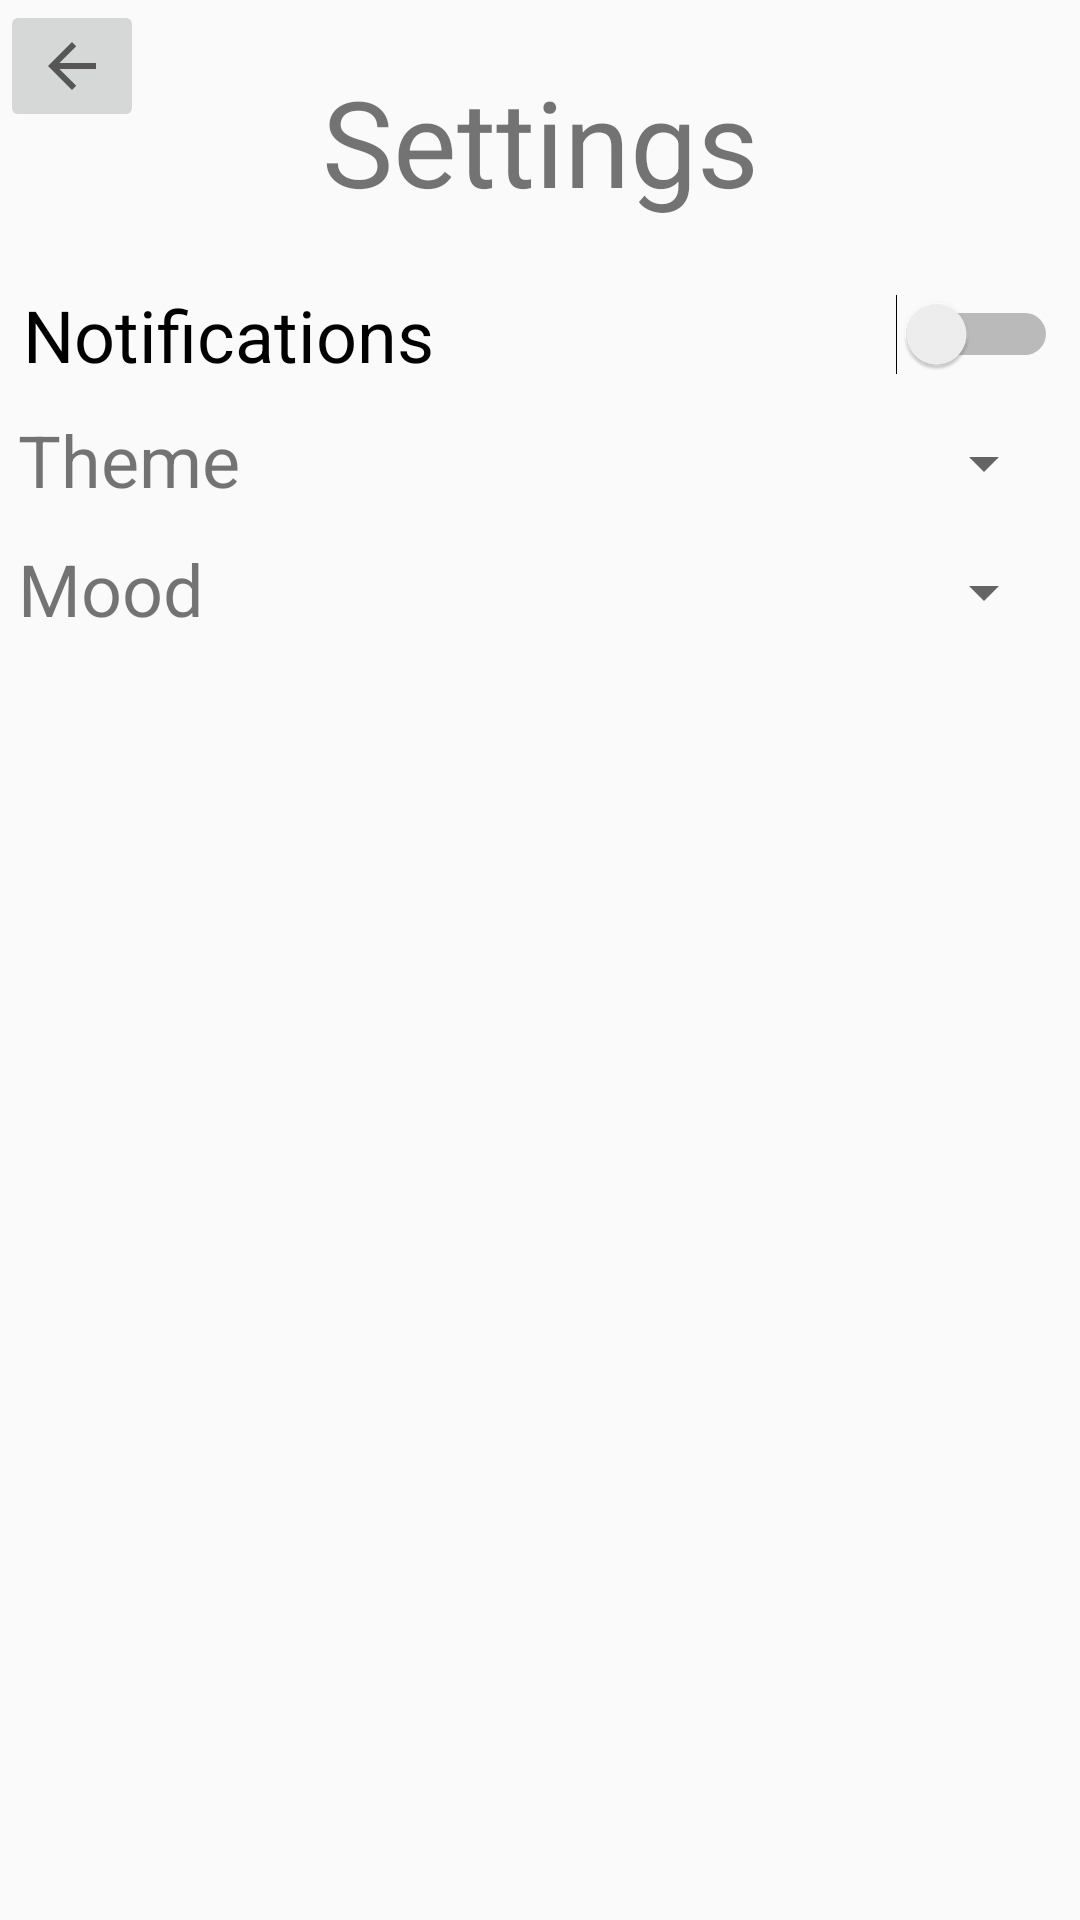

Produce the Android XML layout that renders to this screen, including the resource entries it uses.
<!-- AndroidManifest.xml: application theme Standard -->
<!-- res/layout/menu_settings.xml -->
<?xml version="1.0" encoding="utf-8"?>
<android.support.constraint.ConstraintLayout
    xmlns:android="http://schemas.android.com/apk/res/android"
    xmlns:app="http://schemas.android.com/apk/res-auto"
    xmlns:tools="http://schemas.android.com/tools"
    android:layout_width="match_parent"
    android:layout_height="match_parent">

    <ImageButton
        android:id="@+id/backBtn14"
        android:layout_width="wrap_content"
        android:layout_height="wrap_content"
        android:src="?attr/homeAsUpIndicator"
        app:layout_constraintStart_toStartOf="parent"
        app:layout_constraintTop_toTopOf="parent"
        tools:ignore="ContentDescription" />

    <TextView
        android:id="@+id/textView"
        android:layout_width="181dp"
        android:layout_height="78dp"
        android:layout_marginStart="8dp"
        android:layout_marginLeft="8dp"
        android:layout_marginTop="8dp"
        android:layout_marginEnd="8dp"
        android:layout_marginRight="8dp"
        android:gravity="center"
        android:text="Settings"
        android:textSize="40sp"
        app:layout_constraintEnd_toEndOf="parent"
        app:layout_constraintStart_toStartOf="parent"
        app:layout_constraintTop_toTopOf="parent" />


    <ScrollView
        android:id="@+id/scrollView2"
        android:layout_width="368dp"
        android:layout_height="551dp"
        android:layout_marginStart="8dp"
        android:layout_marginLeft="8dp"
        android:layout_marginTop="8dp"
        android:layout_marginEnd="8dp"
        android:layout_marginRight="8dp"
        android:layout_marginBottom="8dp"
        app:layout_constraintBottom_toBottomOf="parent"
        app:layout_constraintEnd_toEndOf="parent"
        app:layout_constraintStart_toStartOf="parent"
        app:layout_constraintTop_toBottomOf="@+id/textView">

        <LinearLayout
            android:layout_width="match_parent"
            android:layout_height="wrap_content"
            android:orientation="vertical" />
    </ScrollView>

    <Switch
        android:id="@+id/notificationSwitch"
        android:layout_width="345dp"
        android:layout_height="35dp"
        android:layout_marginEnd="8dp"
        android:layout_marginLeft="8dp"
        android:layout_marginRight="8dp"
        android:layout_marginStart="8dp"
        android:layout_marginTop="8dp"
        android:text="Notifications"
        android:textSize="24sp"
        app:layout_constraintEnd_toEndOf="parent"
        app:layout_constraintStart_toStartOf="parent"
        app:layout_constraintTop_toBottomOf="@id/textView" />

    <Spinner
        android:id="@+id/themeSpinner"
        android:layout_width="255dp"
        android:layout_height="35dp"
        android:layout_marginTop="8dp"
        android:layout_marginEnd="8dp"
        android:layout_marginRight="8dp"
        app:layout_constraintEnd_toEndOf="parent"
        app:layout_constraintTop_toBottomOf="@+id/notificationSwitch" />

    <TextView
        android:id="@+id/themeTextView"
        android:layout_width="85dp"
        android:layout_height="35dp"
        android:layout_marginStart="8dp"
        android:layout_marginLeft="8dp"
        android:layout_marginTop="8dp"
        android:layout_marginEnd="8dp"
        android:layout_marginRight="8dp"
        android:text="Theme"
        android:textSize="24sp"
        app:layout_constraintEnd_toStartOf="@+id/themeSpinner"
        app:layout_constraintStart_toStartOf="parent"
        app:layout_constraintTop_toBottomOf="@+id/notificationSwitch" />

    <TextView
        android:id="@+id/moodTextView"
        android:layout_width="85dp"
        android:layout_height="35dp"
        android:layout_marginStart="8dp"
        android:layout_marginLeft="8dp"
        android:layout_marginTop="8dp"
        android:layout_marginEnd="8dp"
        android:layout_marginRight="8dp"
        android:text="Mood"
        android:textSize="24sp"
        app:layout_constraintEnd_toStartOf="@+id/moodSpinner"
        app:layout_constraintStart_toStartOf="parent"
        app:layout_constraintTop_toBottomOf="@+id/themeTextView" />

    <Spinner
        android:id="@+id/moodSpinner"
        android:layout_width="255dp"
        android:layout_height="35dp"
        android:layout_marginTop="8dp"
        android:layout_marginEnd="8dp"
        android:layout_marginRight="8dp"
        app:layout_constraintEnd_toEndOf="parent"
        app:layout_constraintTop_toBottomOf="@+id/themeSpinner" />

</android.support.constraint.ConstraintLayout>
<!-- resources referenced by this layout -->
<resources>
  <style name="Standard" parent="Theme.AppCompat.Light.NoActionBar">
          
          <item name="colorPrimary">@color/colorPrimary</item>
          <item name="colorPrimaryDark">@color/colorPrimaryDark</item>
          <item name="colorAccent">@color/colorAccent</item>
          <item name="GradeCenterColor">@color/Grey</item>
          
          <item name="FloatButtonColor">@color/Grey</item>
          <item name="FloatImageColor">@color/colorAccent</item>
          <item name="ButtonOuterGlow">@color/colorAccent</item>
          
          <item name="LoggOutColorBackground">@color/Grey</item>
          <item name="LoggOutColorText">@color/White</item>
      </style>
  <color name="colorPrimary">#6f6f6f</color>
  <color name="colorPrimaryDark">#2f2f2f</color>
  <color name="colorAccent">#4ae7db</color>
  <color name="Grey">#6f6f6f</color>
  <color name="White">#ffffff</color>
</resources>
